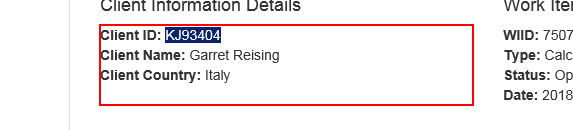
Task: Robotic Enterprise Framework
Workflow: System1_ExtractClientInformation

Step 1 [try]: get-text from the paragraph
